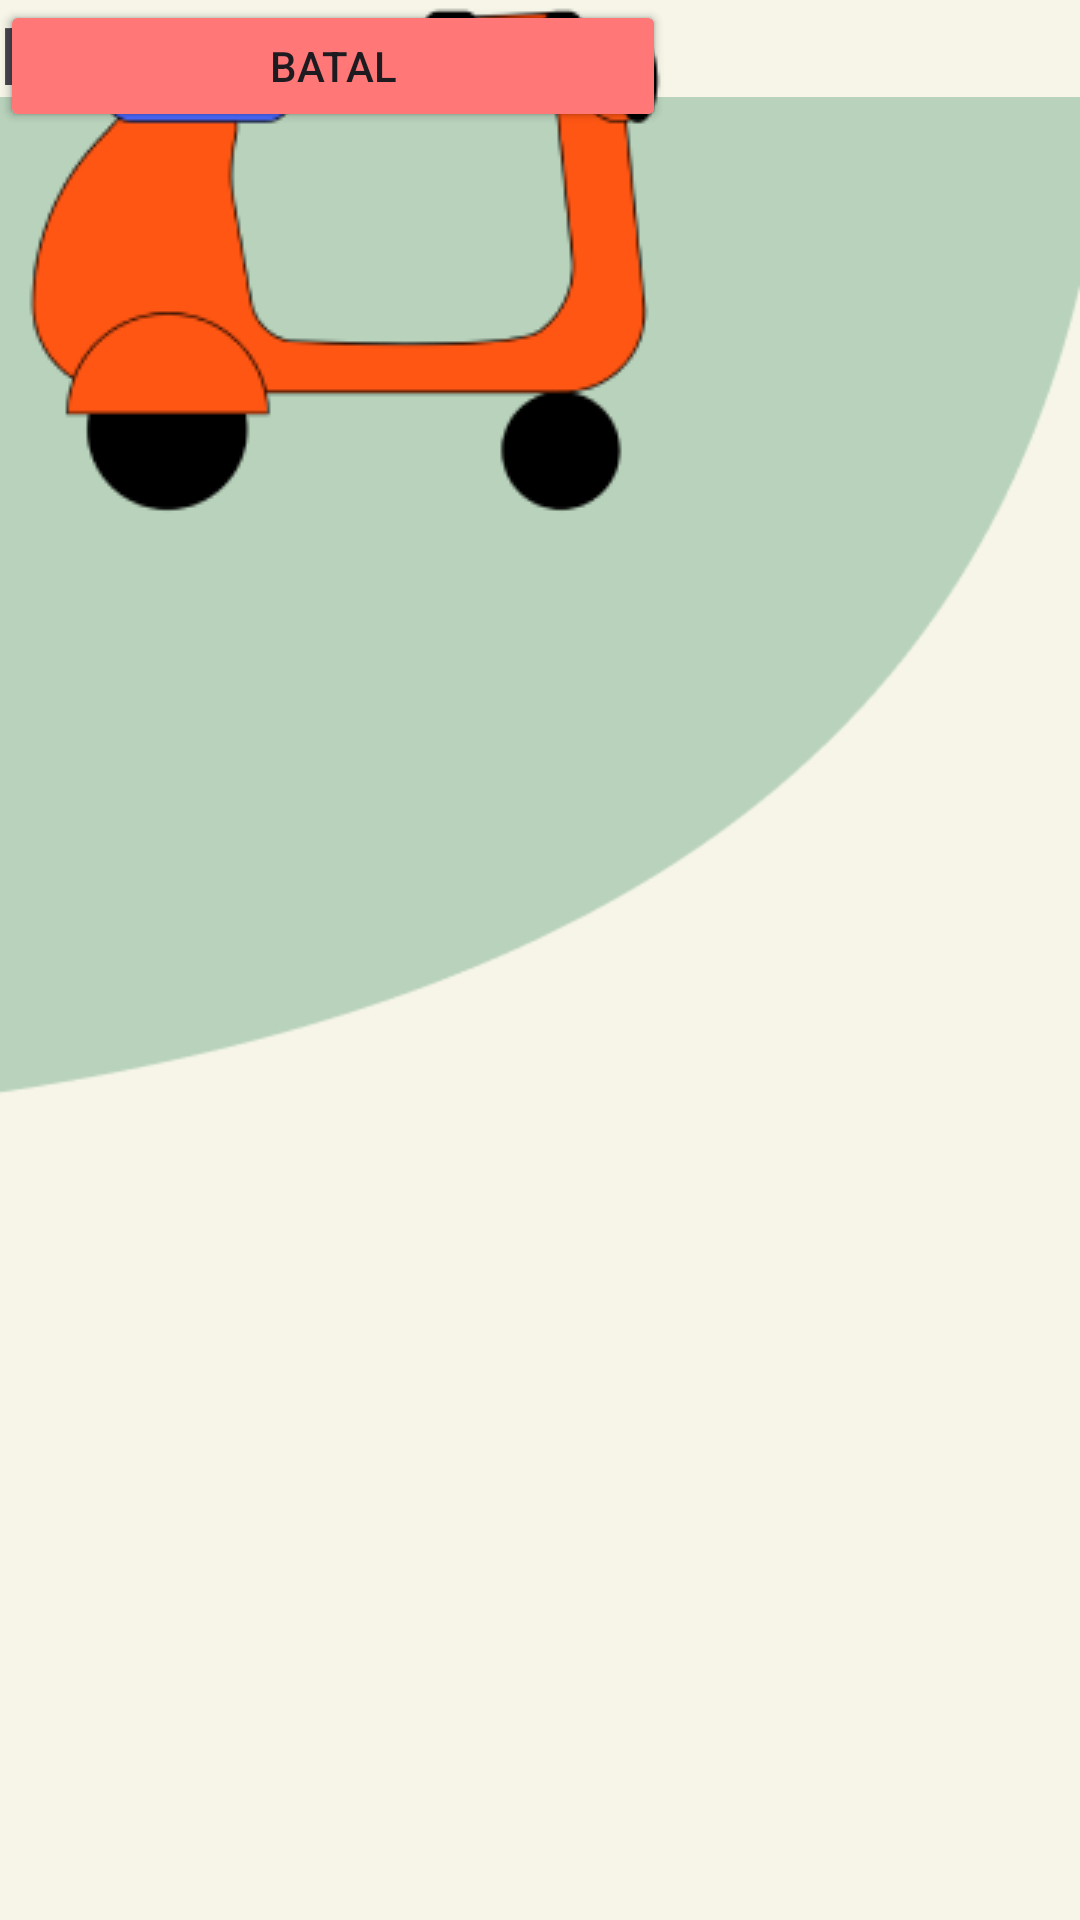

The Android layout XML behind this screen, and the referenced resources:
<!-- AndroidManifest.xml: application theme Theme.ReGreen -->
<!-- res/layout/activity_search_driver.xml -->
<?xml version="1.0" encoding="utf-8"?>
<androidx.constraintlayout.widget.ConstraintLayout xmlns:android="http://schemas.android.com/apk/res/android"
    xmlns:app="http://schemas.android.com/apk/res-auto"
    xmlns:tools="http://schemas.android.com/tools"
    android:id="@+id/main"
    android:layout_width="match_parent"
    android:layout_height="match_parent"
    android:background="#F6F5E8"
    tools:context=".SearchDriverActivity">

    <Button
        android:id="@+id/imageButton3"
        android:layout_width="222dp"
        android:layout_height="44dp"
        android:backgroundTint="#B8D2BB"
        android:text="LANJUT"
        android:onClick="lanjut"
        tools:layout_editor_absoluteX="94dp"
        tools:layout_editor_absoluteY="650dp" />

    <ImageView
        android:id="@+id/imageView4"
        android:layout_width="wrap_content"
        android:layout_height="wrap_content"
        app:srcCompat="@drawable/vector"
        tools:layout_editor_absoluteX="0dp"
        tools:layout_editor_absoluteY="-16dp" />

    <ImageView
        android:id="@+id/imageView5"
        android:layout_width="wrap_content"
        android:layout_height="wrap_content"
        app:srcCompat="@drawable/vexpas"
        tools:layout_editor_absoluteX="90dp"
        tools:layout_editor_absoluteY="261dp" />

    <TextView
        android:id="@+id/textView5"
        android:layout_width="wrap_content"
        android:layout_height="wrap_content"
        android:text="Mencari Driver . . ."
        android:textSize="80px"
        android:textStyle="bold"
        tools:layout_editor_absoluteX="50dp"
        tools:layout_editor_absoluteY="87dp" />

    <Button
        android:id="@+id/button2"
        android:layout_width="222dp"
        android:layout_height="44dp"
        android:backgroundTint="#FF7777"
        android:text="BATAL"
        android:onClick="batal"
        tools:layout_editor_absoluteX="94dp"
        tools:layout_editor_absoluteY="596dp" />

</androidx.constraintlayout.widget.ConstraintLayout>
<!-- resources referenced by this layout -->
<resources>
  <!-- drawable vector: png bitmap (drawable, 3817 bytes) -->
  <!-- drawable vexpas: png bitmap (drawable, 8519 bytes) -->
  <style name="Theme.ReGreen" parent="Base.Theme.ReGreen" />
  <style name="Base.Theme.ReGreen" parent="Theme.Material3.DayNight.NoActionBar">
          
          
      </style>
</resources>
